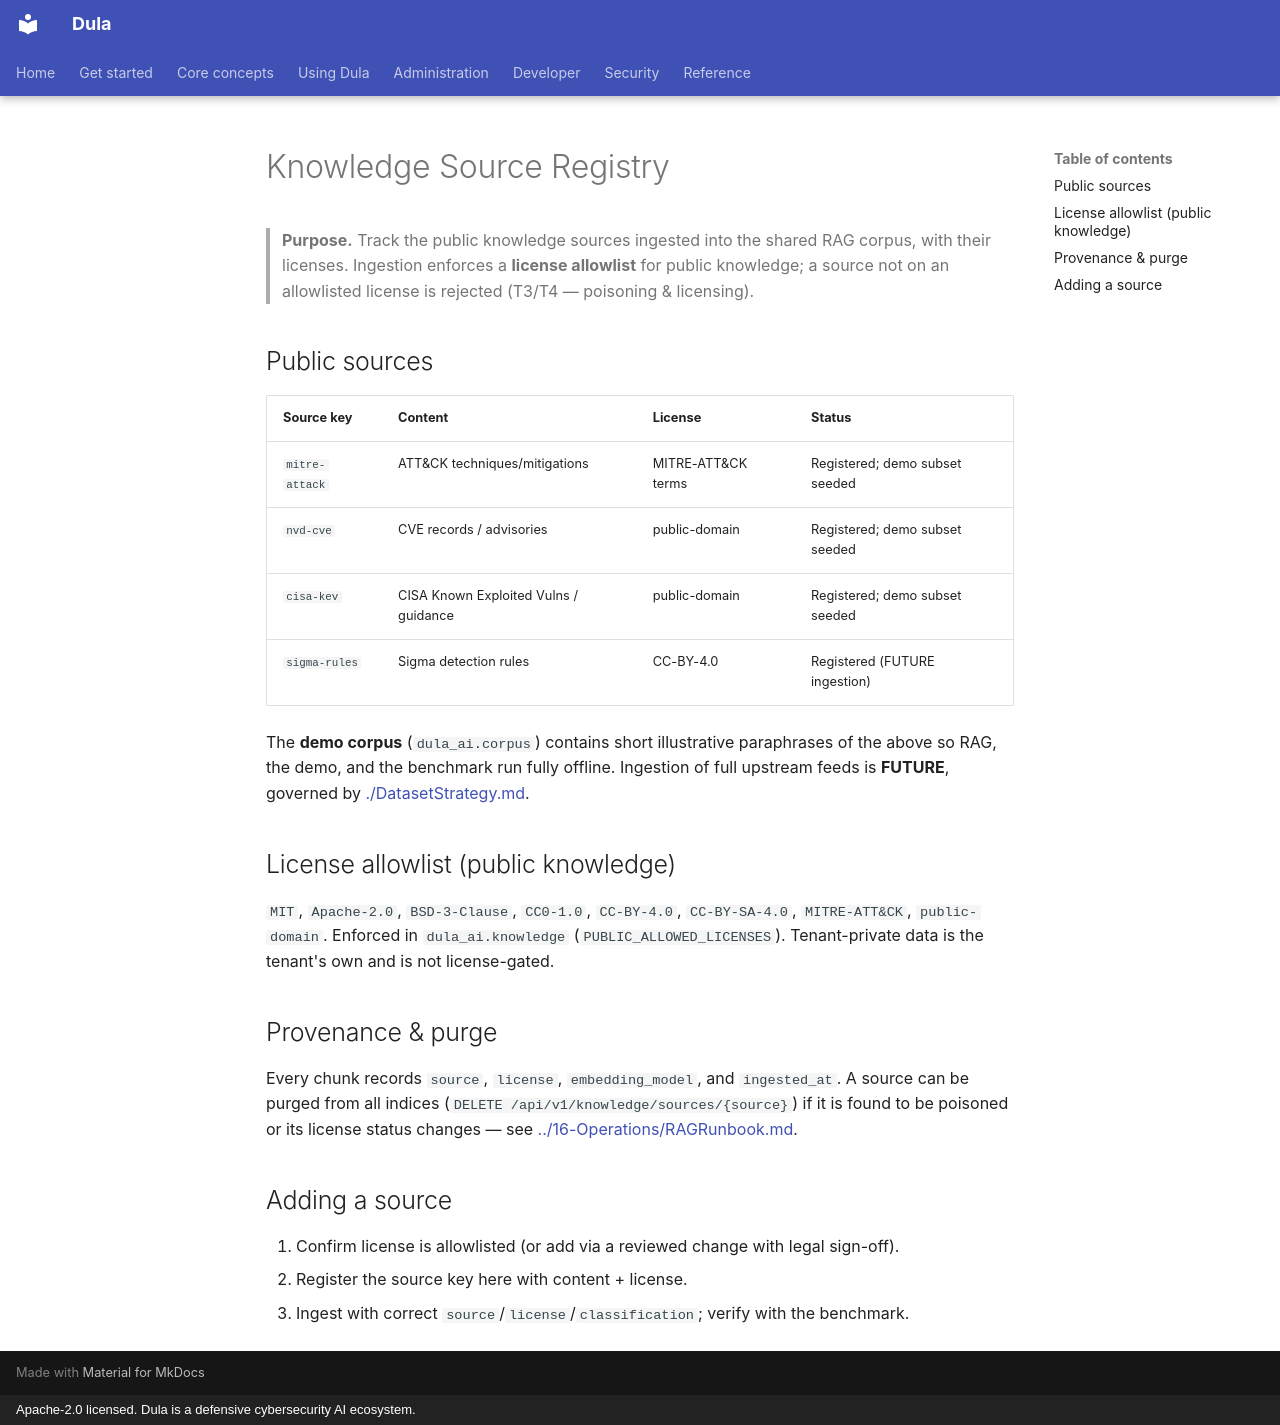

repository: AmanuelFeyissa/dula · page: 08-AI/KnowledgeSources/index.html · generator: mkdocs · copyright: Apache-2.0 licensed. Dula is a defensive cybersecurity AI ecosystem.

---
title: Knowledge Source Registry
document_id: AI-014
status: Draft
version: 0.1.0
last_updated: 2026-08-12
owner: AI
audience: AI Engineer, Security Engineer, Operator
phase: Phase 03 — Knowledge & RAG (M003)
related:
  - ./DatasetStrategy.md
  - ../03-Architecture/RAGArchitecture.md
  - ../16-Operations/RAGRunbook.md
---

# Knowledge Source Registry

> **Purpose.** Track the public knowledge sources ingested into the shared RAG corpus, with
> their licenses. Ingestion enforces a **license allowlist** for public knowledge; a source
> not on an allowlisted license is rejected (T3/T4 — poisoning & licensing).

## Public sources

| Source key | Content | License | Status |
|------------|---------|---------|--------|
| `mitre-attack` | ATT&CK techniques/mitigations | MITRE-ATT&CK terms | Registered; demo subset seeded |
| `nvd-cve` | CVE records / advisories | public-domain | Registered; demo subset seeded |
| `cisa-kev` | CISA Known Exploited Vulns / guidance | public-domain | Registered; demo subset seeded |
| `sigma-rules` | Sigma detection rules | CC-BY-4.0 | Registered (FUTURE ingestion) |

The **demo corpus** (`dula_ai.corpus`) contains short illustrative paraphrases of the above
so RAG, the demo, and the benchmark run fully offline. Ingestion of full upstream feeds is
**FUTURE**, governed by [./DatasetStrategy.md](./DatasetStrategy.md).

## License allowlist (public knowledge)

`MIT`, `Apache-2.0`, `BSD-3-Clause`, `CC0-1.0`, `CC-BY-4.0`, `CC-BY-SA-4.0`,
`MITRE-ATT&CK`, `public-domain`. Enforced in `dula_ai.knowledge` (`PUBLIC_ALLOWED_LICENSES`).
Tenant-private data is the tenant's own and is not license-gated.

## Provenance & purge

Every chunk records `source`, `license`, `embedding_model`, and `ingested_at`. A source can
be purged from all indices (`DELETE /api/v1/knowledge/sources/{source}`) if it is found to be
poisoned or its license status changes — see
[../16-Operations/RAGRunbook.md](../16-Operations/RAGRunbook.md).

## Adding a source

1. Confirm license is allowlisted (or add via a reviewed change with legal sign-off).
2. Register the source key here with content + license.
3. Ingest with correct `source`/`license`/`classification`; verify with the benchmark.
